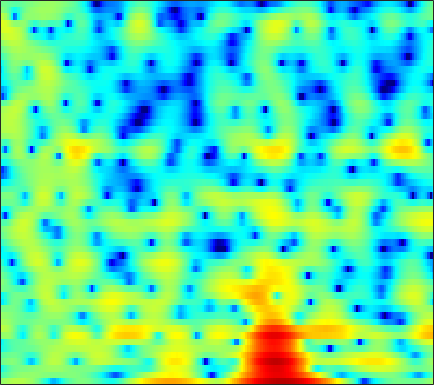

The file beside this chart, header and first rows:
0.95535, 1.267, 1.6485, 1.9843, 2.2015, 2.4449, 2.6114, 2.6848, 2.721, 2.6751, 2.5465, 2.3931, 2.0909, 1.6909, 1.3119, 0.70133, -0.051387, -0.72504, -1.7898, -3.0591, -4.5647, -5.8691, -7.8143, -9.7483
-3.228, -2.716, -2.055, -1.445, -1.029, -0.5319, -0.1019, 0.1733, 0.4752, 0.7064, 0.8707, 0.9534, 1.013, 1.015, 0.9837, 0.9008, 0.7781, 0.6664, 0.5, 0.3203, 0.142, 0.0191, -0.1227, -0.2276
-6.03, -4.87, -3.62, -2.641, -2.059, -1.446, -0.9951, -0.7455, -0.518, -0.3886, -0.3185, -0.2857, -0.244, -0.1813, -0.1092, 0.02682, 0.2145, 0.375, 0.6033, 0.8338, 1.043, 1.178, 1.318, 1.404
-1.272, -0.8374, -0.337, 0.02839, 0.1985, 0.2589, 0.1314, -0.1253, -0.7067, -1.611, -2.912, -4.197, -6.402, -8.909, -10.02, -8.713, -5.88, -3.917, -1.781, -0.141, 1.098, 1.809, 2.509, 2.945
-2.483, -2.091, -1.629, -1.265, -1.071, -0.9288, -0.9268, -1.027, -1.325, -1.79, -2.415, -2.962, -3.696, -4.25, -4.369, -4.008, -3.141, -2.308, -1.141, -0.05737, 0.8725, 1.46, 2.085, 2.532
-6.242, -5.46, -4.525, -3.734, -3.237, -2.711, -2.308, -2.081, -1.863, -1.707, -1.605, -1.535, -1.427, -1.271, -1.111, -0.8481, -0.5245, -0.2518, 0.1464, 0.5539, 0.9394, 1.21, 1.534, 1.816
-7.401, -5.872, -4.398, -3.394, -2.869, -2.4, -2.146, -2.05, -1.969, -1.876, -1.701, -1.495, -1.147, -0.7325, -0.409, -0.001837, 0.3576, 0.572, 0.7777, 0.8934, 0.9244, 0.9233, 0.9148, 0.9543
0.7585, 1.044, 1.239, 1.153, 0.8804, 0.1849, -0.9663, -2.176, -4.271, -6.54, -7.438, -6.255, -3.744, -1.529, -0.2332, 1.021, 1.823, 2.151, 2.223, 1.88, 1.084, 0.1446, -1.628, -3.938
3.254, 3.069, 2.712, 2.189, 1.657, 0.7295, -0.4692, -1.554, -3.179, -4.635, -5.144, -4.636, -3.231, -1.722, -0.7512, 0.2672, 0.9437, 1.226, 1.295, 1.017, 0.38, -0.3381, -1.573, -2.919
2.003, 1.84, 1.553, 1.196, 0.8747, 0.3957, -0.1064, -0.4767, -0.9318, -1.275, -1.45, -1.469, -1.361, -1.132, -0.9094, -0.588, -0.2894, -0.1039, 0.073, 0.163, 0.1586, 0.101, -0.004182, -0.1052
1.127, 1.008, 0.8161, 0.5884, 0.3899, 0.08996, -0.2499, -0.5329, -0.9273, -1.312, -1.687, -1.928, -2.124, -2.157, -2.064, -1.767, -1.34, -0.9774, -0.4568, 0.02846, 0.4451, 0.7007, 0.9677, 1.14
-0.3637, -0.472, -0.5156, -0.4636, -0.4209, -0.4417, -0.6286, -0.8949, -1.462, -2.317, -3.489, -4.556, -6.17, -7.386, -7.452, -6.201, -4.252, -2.83, -1.196, 0.104, 1.091, 1.66, 2.204, 2.533
-7.788, -7.465, -5.372, -3.371, -2.243, -1.248, -0.7648, -0.7027, -1.01, -1.763, -3.021, -4.384, -6.842, -9.599, -10.06, -7.326, -4.059, -2.043, 0.02713, 1.51, 2.539, 3.056, 3.445, 3.539
-6.47, -6.334, -4.812, -3.163, -2.217, -1.361, -0.8665, -0.6868, -0.636, -0.7339, -0.899, -1.022, -1.08, -0.9198, -0.6154, 0.03899, 0.8819, 1.561, 2.397, 3.061, 3.482, 3.595, 3.448, 2.931
-0.06594, -0.4616, -0.8944, -1.245, -1.515, -1.933, -2.438, -2.854, -3.349, -3.634, -3.554, -3.19, -2.387, -1.416, -0.6418, 0.3659, 1.313, 1.932, 2.602, 3.076, 3.322, 3.334, 3.104, 2.546
0.5971, 0.02028, -0.8177, -1.795, -2.63, -3.977, -5.746, -7.494, -10.78, -15.69, -16.96, -12.7, -8.04, -4.83, -3.031, -1.142, 0.2908, 1.133, 1.988, 2.58, 2.934, 3.059, 3.054, 2.869
-0.436, -1.083, -1.996, -2.969, -3.752, -4.85, -6.031, -6.969, -8.207, -9.037, -8.796, -7.754, -5.777, -3.739, -2.379, -0.8274, 0.392, 1.108, 1.833, 2.311, 2.567, 2.639, 2.604, 2.472
-1.949, -2.754, -3.881, -5.001, -5.708, -6.296, -6.321, -6.008, -5.31, -4.386, -3.322, -2.456, -1.29, -0.1651, 0.6173, 1.509, 2.204, 2.583, 2.888, 2.94, 2.764, 2.483, 1.94, 1.278
-3.974, -4.957, -6.856, -9.849, -13.45, -19.85, -13.94, -9.581, -5.681, -2.979, -0.9467, 0.2801, 1.603, 2.643, 3.263, 3.869, 4.235, 4.346, 4.251, 3.869, 3.169, 2.398, 0.9671, -1.081
-6.901, -6.669, -6.833, -7.328, -7.697, -7.669, -6.525, -5.156, -3.148, -1.303, 0.2562, 1.217, 2.253, 3.033, 3.446, 3.794, 3.908, 3.838, 3.542, 3.013, 2.22, 1.448, 0.16, -1.44
-7.603, -6.357, -5.101, -4.155, -3.529, -2.702, -1.849, -1.175, -0.257, 0.6152, 1.39, 1.877, 2.397, 2.736, 2.873, 2.895, 2.737, 2.504, 2.062, 1.474, 0.7654, 0.1752, -0.6365, -1.416
-4.399, -3.519, -2.435, -1.462, -0.8048, -0.008743, 0.7036, 1.193, 1.771, 2.247, 2.603, 2.783, 2.892, 2.83, 2.678, 2.331, 1.823, 1.352, 0.6084, -0.2418, -1.15, -1.857, -2.792, -3.659
-1.672, -1.057, -0.2693, 0.4975, 1.04, 1.703, 2.299, 2.681, 3.086, 3.361, 3.48, 3.459, 3.255, 2.851, 2.402, 1.611, 0.6113, -0.2614, -1.552, -2.908, -4.284, -5.324, -6.781, -8.472
-0.7055, -0.3073, 0.2761, 0.9053, 1.415, 2.103, 2.746, 3.167, 3.611, 3.887, 3.962, 3.86, 3.502, 2.855, 2.155, 0.8995, -0.7878, -2.375, -4.904, -7.782, -10.2, -11.01, -11.07, -11.17
-2.39, -2.551, -2.331, -1.546, -0.6998, 0.5583, 1.731, 2.482, 3.28, 3.814, 4.078, 4.089, 3.862, 3.306, 2.647, 1.414, -0.3443, -2.086, -5.199, -9.616, -14.44, -14, -10.39, -7.847
-8.527, -12.84, -18.71, -10.55, -6.576, -3.158, -0.9055, 0.2939, 1.456, 2.222, 2.693, 2.893, 2.973, 2.846, 2.612, 2.093, 1.367, 0.691, -0.313, -1.254, -1.942, -2.165, -2.101, -1.784
-5.247, -6.09, -6.435, -5.558, -4.459, -3.013, -1.866, -1.226, -0.6762, -0.3483, -0.1041, 0.1011, 0.4381, 0.8662, 1.2, 1.569, 1.804, 1.874, 1.843, 1.692, 1.473, 1.282, 1.005, 0.7089
-1.148, -1.109, -1.056, -0.9395, -0.8605, -0.8583, -1.083, -1.485, -2.418, -3.812, -5.366, -5.94, -4.887, -2.646, -1.006, 0.7879, 2.075, 2.756, 3.328, 3.555, 3.476, 3.214, 2.597, 1.666
-0.658, -0.3847, -0.1491, -0.07003, -0.1125, -0.3658, -0.9205, -1.636, -3.094, -5.441, -8.939, -11.19, -8.696, -4.353, -1.875, 0.5269, 2.186, 3.066, 3.829, 4.189, 4.165, 3.894, 3.178, 1.97
-3.709, -3.398, -3.007, -2.691, -2.51, -2.367, -2.356, -2.432, -2.64, -2.872, -2.957, -2.801, -2.207, -1.262, -0.4443, 0.6251, 1.558, 2.12, 2.66, 2.962, 3.007, 2.885, 2.509, 1.906
-7.819, -7.573, -7.018, -6.245, -5.62, -4.799, -4.056, -3.55, -2.965, -2.428, -1.912, -1.516, -0.9421, -0.3412, 0.1108, 0.6934, 1.223, 1.559, 1.914, 2.139, 2.243, 2.24, 2.143, 1.971
-15.22, -15.26, -13.21, -10.56, -8.785, -6.827, -5.264, -4.307, -3.233, -2.347, -1.598, -1.101, -0.5129, 0.01596, 0.3819, 0.8237, 1.201, 1.441, 1.699, 1.877, 1.982, 2.011, 2.005, 1.96
-17.19, -17.6, -14.12, -10.61, -8.546, -6.373, -4.683, -3.67, -2.557, -1.685, -0.99, -0.5535, -0.07323, 0.3416, 0.6218, 0.9644, 1.267, 1.466, 1.679, 1.824, 1.875, 1.859, 1.773, 1.627
-6.141, -6.249, -5.923, -5.099, -4.311, -3.205, -2.159, -1.48, -0.7484, -0.2355, 0.07587, 0.2079, 0.3129, 0.4172, 0.5289, 0.7684, 1.111, 1.398, 1.735, 1.961, 1.994, 1.881, 1.502, 0.8858
-2.19, -2.787, -2.965, -2.392, -1.618, -0.4781, 0.5284, 1.101, 1.517, 1.532, 1.107, 0.499, -0.574, -1.674, -2.115, -1.774, -0.6324, 0.3442, 1.474, 2.231, 2.594, 2.551, 2.02, 0.8104
-5.272, -9.754, -15.59, -7.923, -4.174, -1.086, 0.7291, 1.513, 1.904, 1.583, 0.5035, -0.9098, -4.021, -9.772, -20.13, -12.46, -5.757, -3.155, -0.9333, 0.4534, 1.326, 1.694, 1.873, 1.662
-2.167, -3.192, -3.683, -2.79, -1.653, -0.2035, 0.8213, 1.26, 1.421, 1.071, 0.2404, -0.6609, -2.142, -3.7, -4.575, -5.088, -5.015, -4.781, -4.397, -3.818, -3.021, -2.249, -1.161, -0.1459
1.209, 1.199, 1.291, 1.501, 1.713, 1.987, 2.159, 2.165, 1.975, 1.544, 0.8637, 0.2016, -0.8355, -2.037, -3.023, -4.515, -6.357, -8.097, -11.18, -14.19, -12.34, -9.189, -5.714, -3.123
2.146, 2.395, 2.642, 2.816, 2.892, 2.904, 2.804, 2.639, 2.27, 1.732, 1.02, 0.3701, -0.648, -1.824, -2.839, -4.391, -6.213, -7.83, -10.21, -11.87, -10.91, -8.91, -6.222, -4.022
2.166, 2.508, 2.834, 3.045, 3.116, 3.093, 2.927, 2.699, 2.249, 1.623, 0.826, 0.123, -0.9294, -2.056, -2.908, -3.973, -4.865, -5.388, -5.769, -5.736, -5.306, -4.746, -3.839, -2.913
2.161, 2.507, 2.881, 3.142, 3.261, 3.303, 3.178, 2.96, 2.49, 1.78, 0.8141, -0.08796, -1.522, -3.157, -4.405, -5.791, -6.407, -6.239, -5.479, -4.5, -3.534, -2.903, -2.2, -1.694
1.672, 1.963, 2.383, 2.794, 3.077, 3.362, 3.487, 3.442, 3.147, 2.544, 1.557, 0.5154, -1.42, -4.26, -7.434, -15.09, -20.64, -11.72, -6.55, -3.705, -1.919, -1.047, -0.3567, -0.132
-2.112, -1.968, -1.295, -0.2376, 0.6059, 1.61, 2.377, 2.756, 2.975, 2.863, 2.403, 1.825, 0.7563, -0.6381, -1.764, -3.022, -3.334, -2.782, -1.505, -0.2282, 0.744, 1.226, 1.504, 1.349
-14.81, -17.21, -11.74, -7, -4.574, -2.246, -0.6467, 0.2032, 0.9757, 1.402, 1.563, 1.543, 1.395, 1.18, 1.029, 0.9225, 0.9882, 1.155, 1.475, 1.829, 2.097, 2.194, 2.136, 1.818
-11.48, -11.61, -10.06, -7.641, -5.932, -4.032, -2.587, -1.773, -0.9777, -0.4435, -0.08733, 0.1128, 0.3336, 0.5733, 0.7712, 1.085, 1.439, 1.706, 2.039, 2.305, 2.47, 2.499, 2.399, 2.125
-7.766, -7.253, -6.343, -5.264, -4.451, -3.487, -2.734, -2.343, -2.056, -1.983, -2.027, -2.032, -1.86, -1.393, -0.8551, -0.003728, 0.8626, 1.458, 2.129, 2.619, 2.917, 3.012, 2.965, 2.732
-7.598, -6.376, -4.883, -3.643, -2.894, -2.187, -1.865, -1.898, -2.376, -3.433, -5.134, -6.727, -8.11, -6.735, -4.607, -1.945, 0.1318, 1.331, 2.513, 3.301, 3.744, 3.878, 3.816, 3.5
-8.857, -6.509, -4.148, -2.469, -1.567, -0.7911, -0.4953, -0.6091, -1.258, -2.605, -4.86, -7.282, -10.2, -7.94, -4.864, -1.63, 0.653, 1.898, 3.079, 3.816, 4.174, 4.218, 3.996, 3.458
-6.857, -5.138, -3.205, -1.713, -0.8695, -0.07811, 0.3667, 0.4723, 0.3556, 0.0002312, -0.4644, -0.7618, -0.881, -0.5561, -0.04852, 0.7852, 1.617, 2.146, 2.681, 2.981, 3.032, 2.899, 2.483, 1.77
-3.926, -2.919, -1.705, -0.6698, -0.03214, 0.6188, 1.052, 1.246, 1.358, 1.347, 1.265, 1.198, 1.141, 1.148, 1.192, 1.302, 1.416, 1.474, 1.485, 1.396, 1.181, 0.9242, 0.4416, -0.2137
-1.571, -0.8222, 0.05653, 0.7941, 1.246, 1.702, 1.988, 2.107, 2.14, 2.055, 1.88, 1.706, 1.439, 1.159, 0.9462, 0.6713, 0.3975, 0.193, -0.1032, -0.4347, -0.8104, -1.118, -1.56, -2.032
0.5653, 1.211, 1.926, 2.465, 2.753, 2.994, 3.075, 3.029, 2.833, 2.487, 2.007, 1.57, 0.9167, 0.2236, -0.2809, -0.9187, -1.477, -1.854, -2.332, -2.838, -3.379, -3.787, -4.261, -4.577
2.595, 3.137, 3.668, 3.988, 4.104, 4.109, 3.954, 3.722, 3.259, 2.591, 1.684, 0.8278, -0.5406, -2.116, -3.294, -4.538, -5.158, -5.32, -5.481, -5.955, -6.946, -8.035, -9.59, -10.22
4.285, 4.607, 4.793, 4.75, 4.605, 4.298, 3.9, 3.564, 3.026, 2.301, 1.247, 0.1246, -2.051, -5.431, -9.412, -18.93, -14.41, -10.07, -7.496, -6.911, -7.938, -9.861, -14.82, -19.62
4.953, 4.903, 4.482, 3.695, 2.915, 1.808, 0.9564, 0.701, 0.7964, 1.014, 0.969, 0.6393, -0.2917, -1.736, -3.011, -4.275, -4.281, -3.658, -2.764, -2.318, -2.403, -2.719, -3.234, -3.495
3.173, 2.784, 1.75, -0.06699, -2.175, -6.677, -14.79, -13.17, -6.275, -2.762, -0.8334, 0.0005152, 0.5963, 0.7993, 0.8176, 0.8357, 0.9009, 1.009, 1.163, 1.271, 1.299, 1.247, 1.12, 0.9434
0.5049, 0.2157, -0.5367, -1.732, -2.911, -4.688, -5.944, -5.896, -4.648, -3.059, -1.708, -0.9217, -0.1432, 0.3941, 0.6959, 0.9878, 1.218, 1.363, 1.514, 1.625, 1.683, 1.689, 1.64, 1.52
-0.873, -0.8421, -0.9807, -1.274, -1.549, -1.899, -2.107, -2.13, -1.964, -1.636, -1.245, -0.9492, -0.587, -0.2527, -0.0211, 0.2573, 0.5208, 0.6989, 0.9207, 1.106, 1.242, 1.315, 1.36, 1.344
